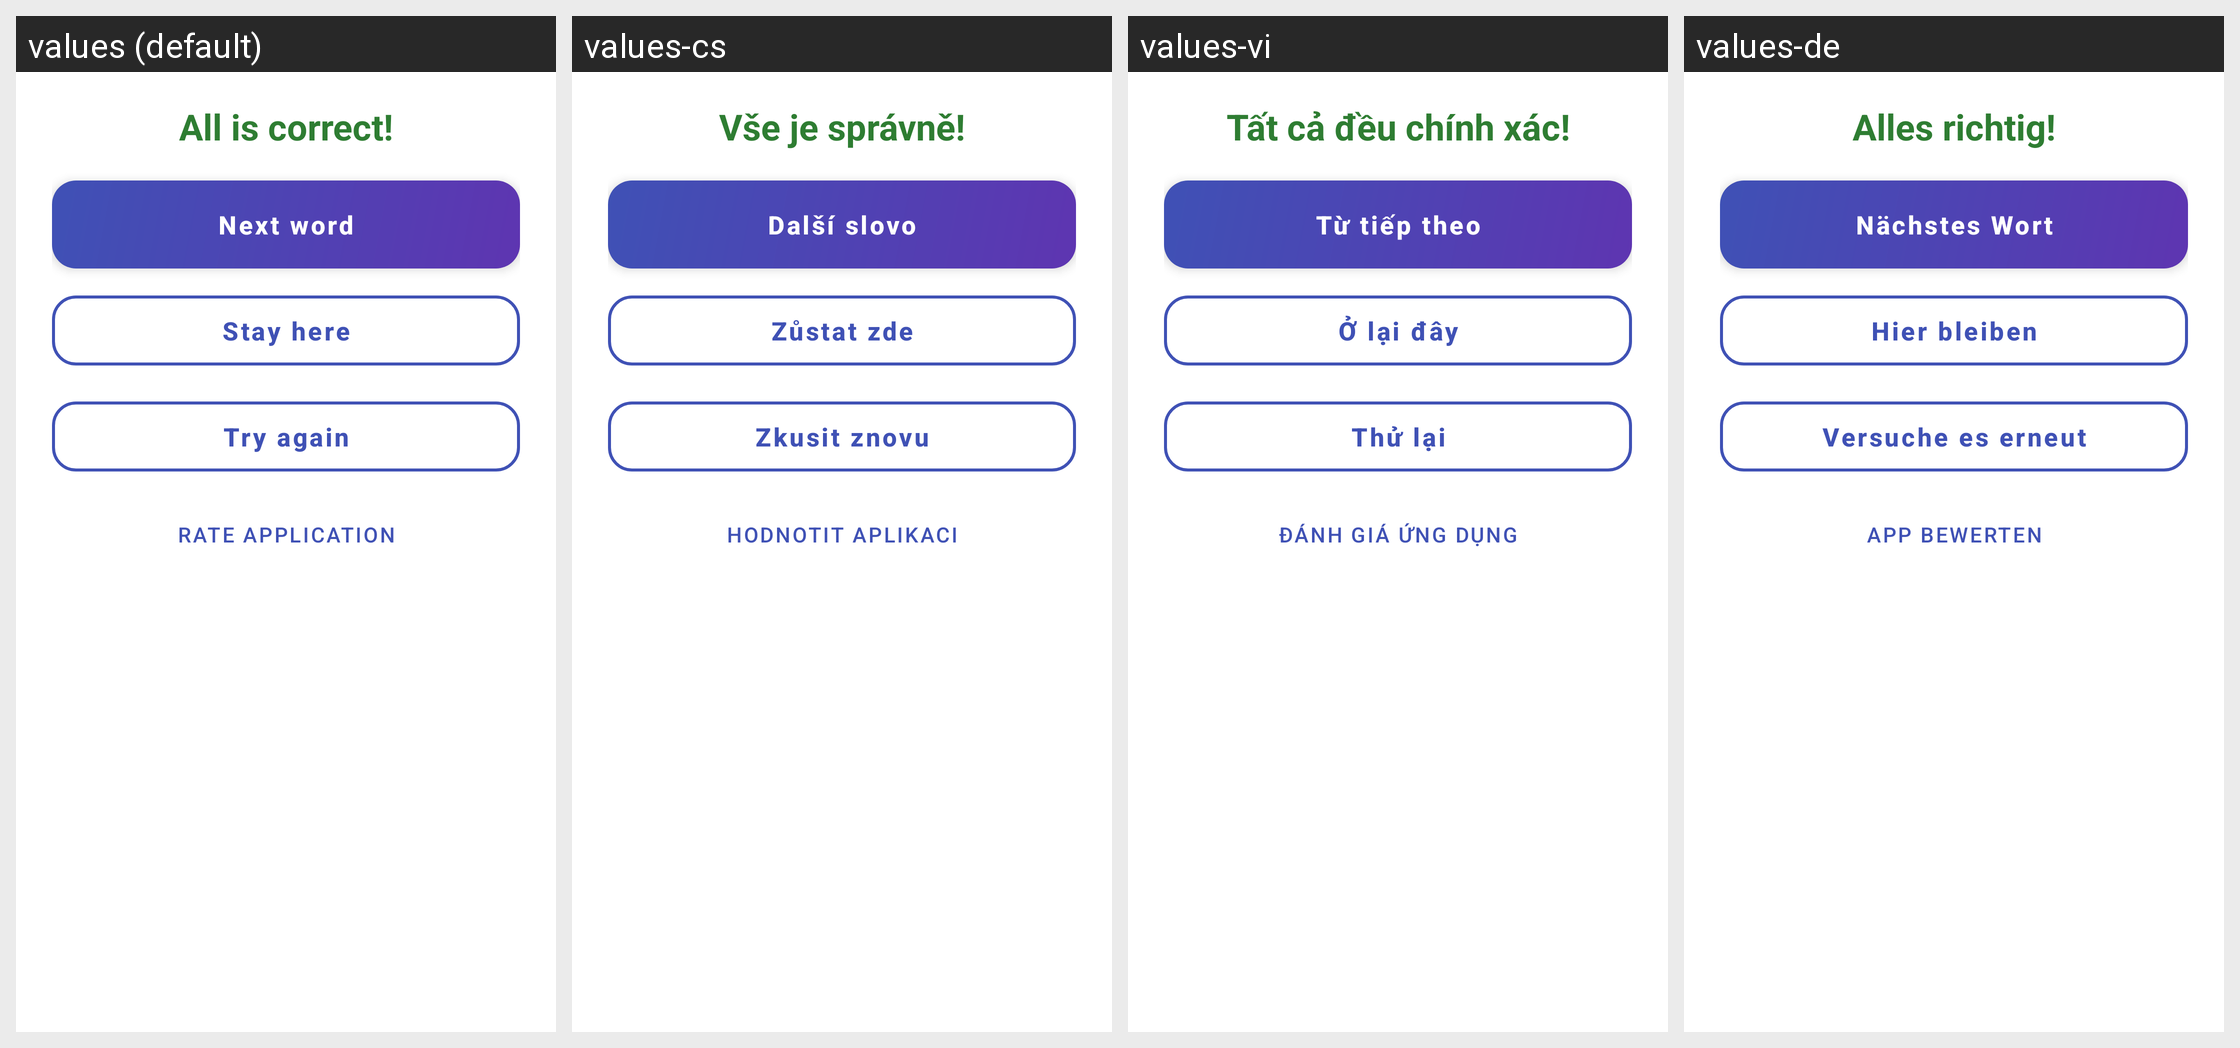

Locale-by-locale string values for the Android screen shown in this grid:
Android screen res/layout/dialog_correct_answer.xml rendered under 4 locales, left to right: values (default), values-cs, values-vi, values-de. Device: Nexus 5 (rendered at 1080×1920; each locale shown at half size, 540×960, under a caption strip naming it); theme AppTheme.
Other locales in the repository, not shown: values-be, values-ru-rRU, values-uk-rUA.
Strings drawn on this screen, with the default value and each locale's value (text and hints the layout hard-codes, and strings that could not be matched under every locale, appear in the picture but are not listed):

correct_answer
  values: All is correct!
  values-cs: Vše je správně!
  values-vi: Tất cả đều chính xác!
  values-de: Alles richtig!

next_word
  values: Next word
  values-cs: Další slovo
  values-vi: Từ tiếp theo
  values-de: Nächstes Wort

stay_here
  values: Stay here
  values-cs: Zůstat zde
  values-vi: Ở lại đây
  values-de: Hier bleiben

try_again
  values: Try again
  values-cs: Zkusit znovu
  values-vi: Thử lại
  values-de: Versuche es erneut

rate_app
  values: Rate application
  values-cs: Hodnotit aplikaci
  values-vi: Đánh giá ứng dụng
  values-de: App bewerten
